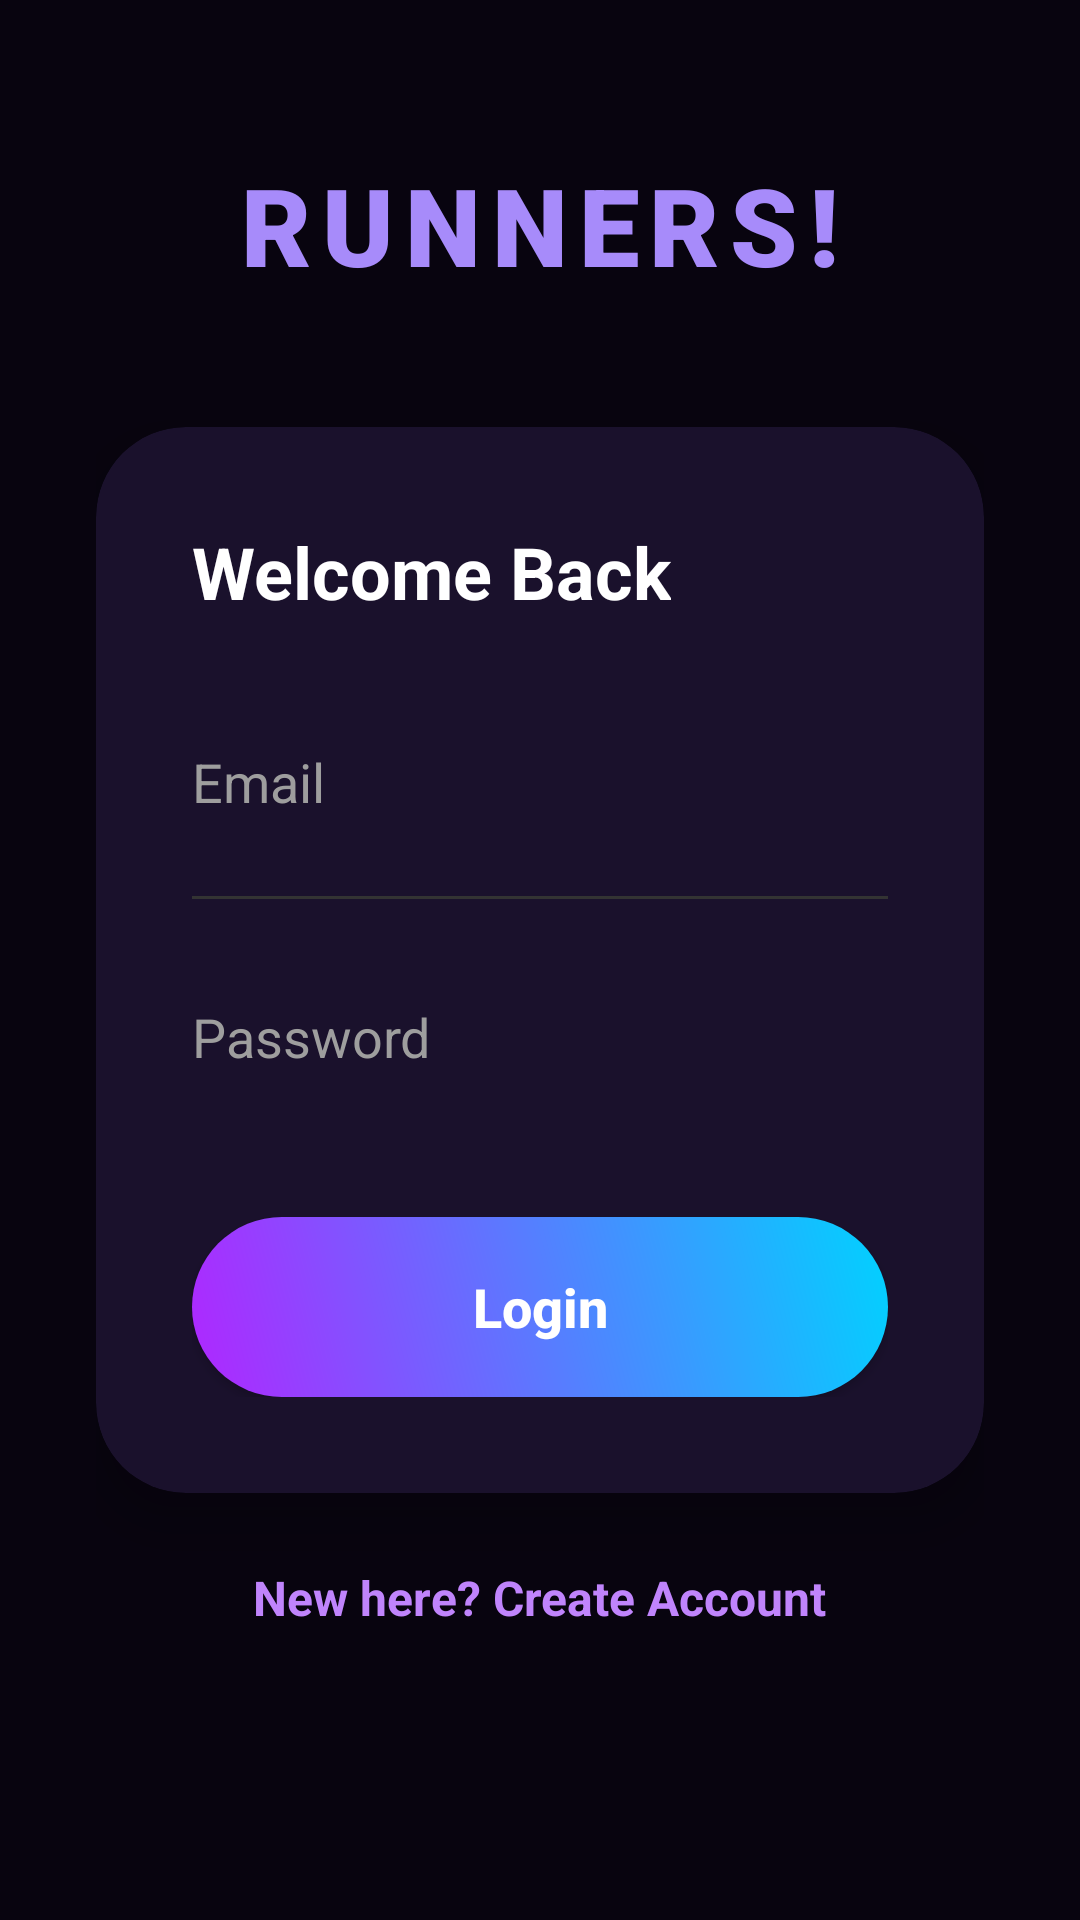

Reconstruct the res/layout file that produces this screen, plus the resources it refers to.
<!-- AndroidManifest.xml: application theme Theme.FYPPROJECT -->
<!-- res/layout/activity_login.xml -->
<?xml version="1.0" encoding="utf-8"?>
<androidx.constraintlayout.widget.ConstraintLayout
    xmlns:android="http://schemas.android.com/apk/res/android"
    xmlns:app="http://schemas.android.com/apk/res-auto"
    android:layout_width="match_parent"
    android:layout_height="match_parent"
    android:background="@color/black_background"
    android:padding="32dp">

    <TextView
        android:id="@+id/tv_app_title"
        android:layout_width="wrap_content"
        android:layout_height="wrap_content"
        android:text="RUNNERS!"
        android:fontFamily="sans-serif-black"
        android:textColor="@color/neon_blue"
        android:textSize="36sp"
        android:letterSpacing="0.1"
        app:layout_constraintBottom_toTopOf="@+id/card_login_form"
        app:layout_constraintEnd_toEndOf="parent"
        app:layout_constraintStart_toStartOf="parent"
        app:layout_constraintTop_toTopOf="parent"
        app:layout_constraintVertical_bias="0.3" />

    <androidx.cardview.widget.CardView
        android:id="@+id/card_login_form"
        android:layout_width="match_parent"
        android:layout_height="wrap_content"
        app:cardBackgroundColor="@color/card_surface"
        app:cardCornerRadius="30dp"
        app:cardElevation="12dp"
        app:layout_constraintBottom_toBottomOf="parent"
        app:layout_constraintTop_toTopOf="parent">

        <LinearLayout
            android:layout_width="match_parent"
            android:layout_height="wrap_content"
            android:orientation="vertical"
            android:padding="32dp">

            <TextView
                android:id="@+id/tv_header"
                android:layout_width="wrap_content"
                android:layout_height="wrap_content"
                android:text="Welcome Back"
                android:textColor="@color/text_white"
                android:textSize="24sp"
                android:textStyle="bold"
                android:layout_marginBottom="24dp"/>

            <EditText
                android:id="@+id/et_email"
                android:layout_width="match_parent"
                android:layout_height="60dp"
                android:background="@null"
                android:hint="Email"
                android:inputType="textEmailAddress"
                android:textColor="@color/text_white"
                android:textColorHint="@color/text_grey"
                android:layout_marginBottom="8dp"/>

            <View
                android:layout_width="match_parent"
                android:layout_height="1dp"
                android:background="#333333"
                android:layout_marginBottom="16dp"/>

            <EditText
                android:id="@+id/et_password"
                android:layout_width="match_parent"
                android:layout_height="60dp"
                android:background="@null"
                android:hint="Password"
                android:inputType="textPassword"
                android:textColor="@color/text_white"
                android:textColorHint="@color/text_grey"
                android:layout_marginBottom="30dp"/>

            <androidx.appcompat.widget.AppCompatButton
                android:id="@+id/btn_login"
                android:layout_width="match_parent"
                android:layout_height="60dp"
                android:text="Login"
                android:textAllCaps="false"
                android:textColor="@color/text_white"
                android:textSize="18sp"
                android:textStyle="bold"
                android:background="@drawable/gradient_button_bg"/>

        </LinearLayout>
    </androidx.cardview.widget.CardView>

    <TextView
        android:id="@+id/tv_register_link"
        android:layout_width="wrap_content"
        android:layout_height="wrap_content"
        android:layout_marginTop="24dp"
        android:text="New here? Create Account"
        android:textColor="@color/neon_pink"
        android:textSize="16sp"
        android:textStyle="bold"
        app:layout_constraintEnd_toEndOf="parent"
        app:layout_constraintStart_toStartOf="parent"
        app:layout_constraintTop_toBottomOf="@+id/card_login_form" />

</androidx.constraintlayout.widget.ConstraintLayout>
<!-- resources referenced by this layout -->
<resources>
  <color name="black_background">#08040F</color>
  <color name="card_surface">#1A112C</color>
  <color name="neon_blue">#A78BFA</color>
  <color name="neon_pink">#C084FC</color>
  <color name="text_grey">#9E9E9E</color>
  <color name="text_white">#FFFFFF</color>
  <!-- drawable gradient_button_bg (drawable) -->
  <?xml version="1.0" encoding="utf-8"?>
  <shape xmlns:android="http://schemas.android.com/apk/res/android" android:shape="rectangle">
      <gradient
          android:angle="45"
          android:startColor="#B026FF"
          android:endColor="#00D2FF"
          android:type="linear" />
      <corners android:radius="30dp" />
  </shape>
  <style name="Theme.FYPPROJECT" parent="Base.Theme.FYPPROJECT" />
  <style name="Base.Theme.FYPPROJECT" parent="Theme.Material3.DayNight.NoActionBar">
          
          
      </style>
</resources>
